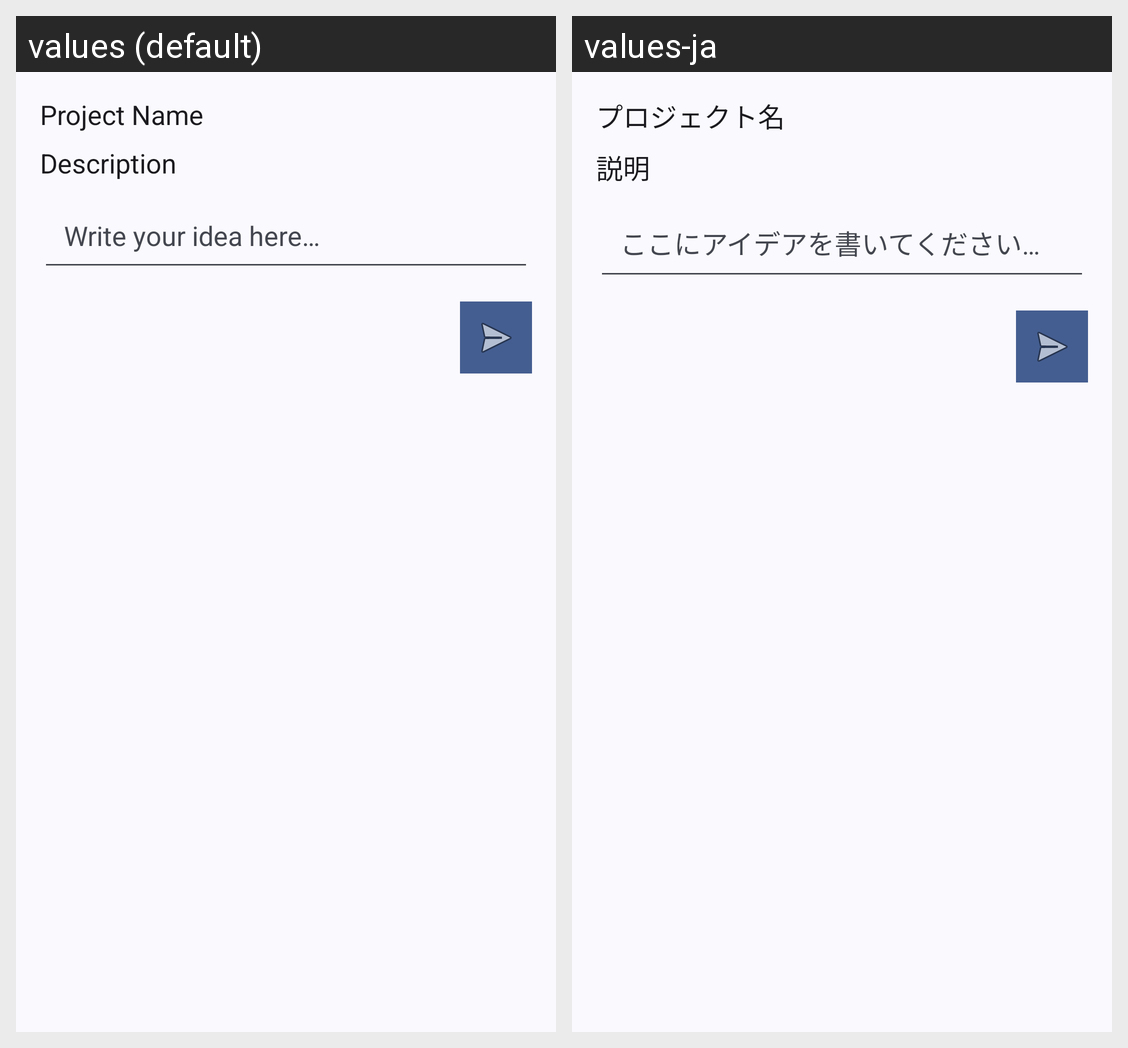

Strings drawn on this Android screen and how each of the app's shown locales translates them:
Android screen res/layout/dialog_add_item.xml rendered under 2 locales, left to right: values (default), values-ja. Device: Nexus 5 (rendered at 1080×1920; each locale shown at half size, 540×960, under a caption strip naming it); theme Theme.BacklogEditor.
Strings drawn on this screen, with the default value and each locale's value (text and hints the layout hard-codes, and strings that could not be matched under every locale, appear in the picture but are not listed):

dialogAddItem_projectItemTitle_text
  values: Project Name
  values-ja: プロジェクト名

dialogAddItem_tvDescription_text
  values: Description
  values-ja: 説明

dialog_add_item_edit_text
  values: Write your idea here…
  values-ja: ここにアイデアを書いてください…
